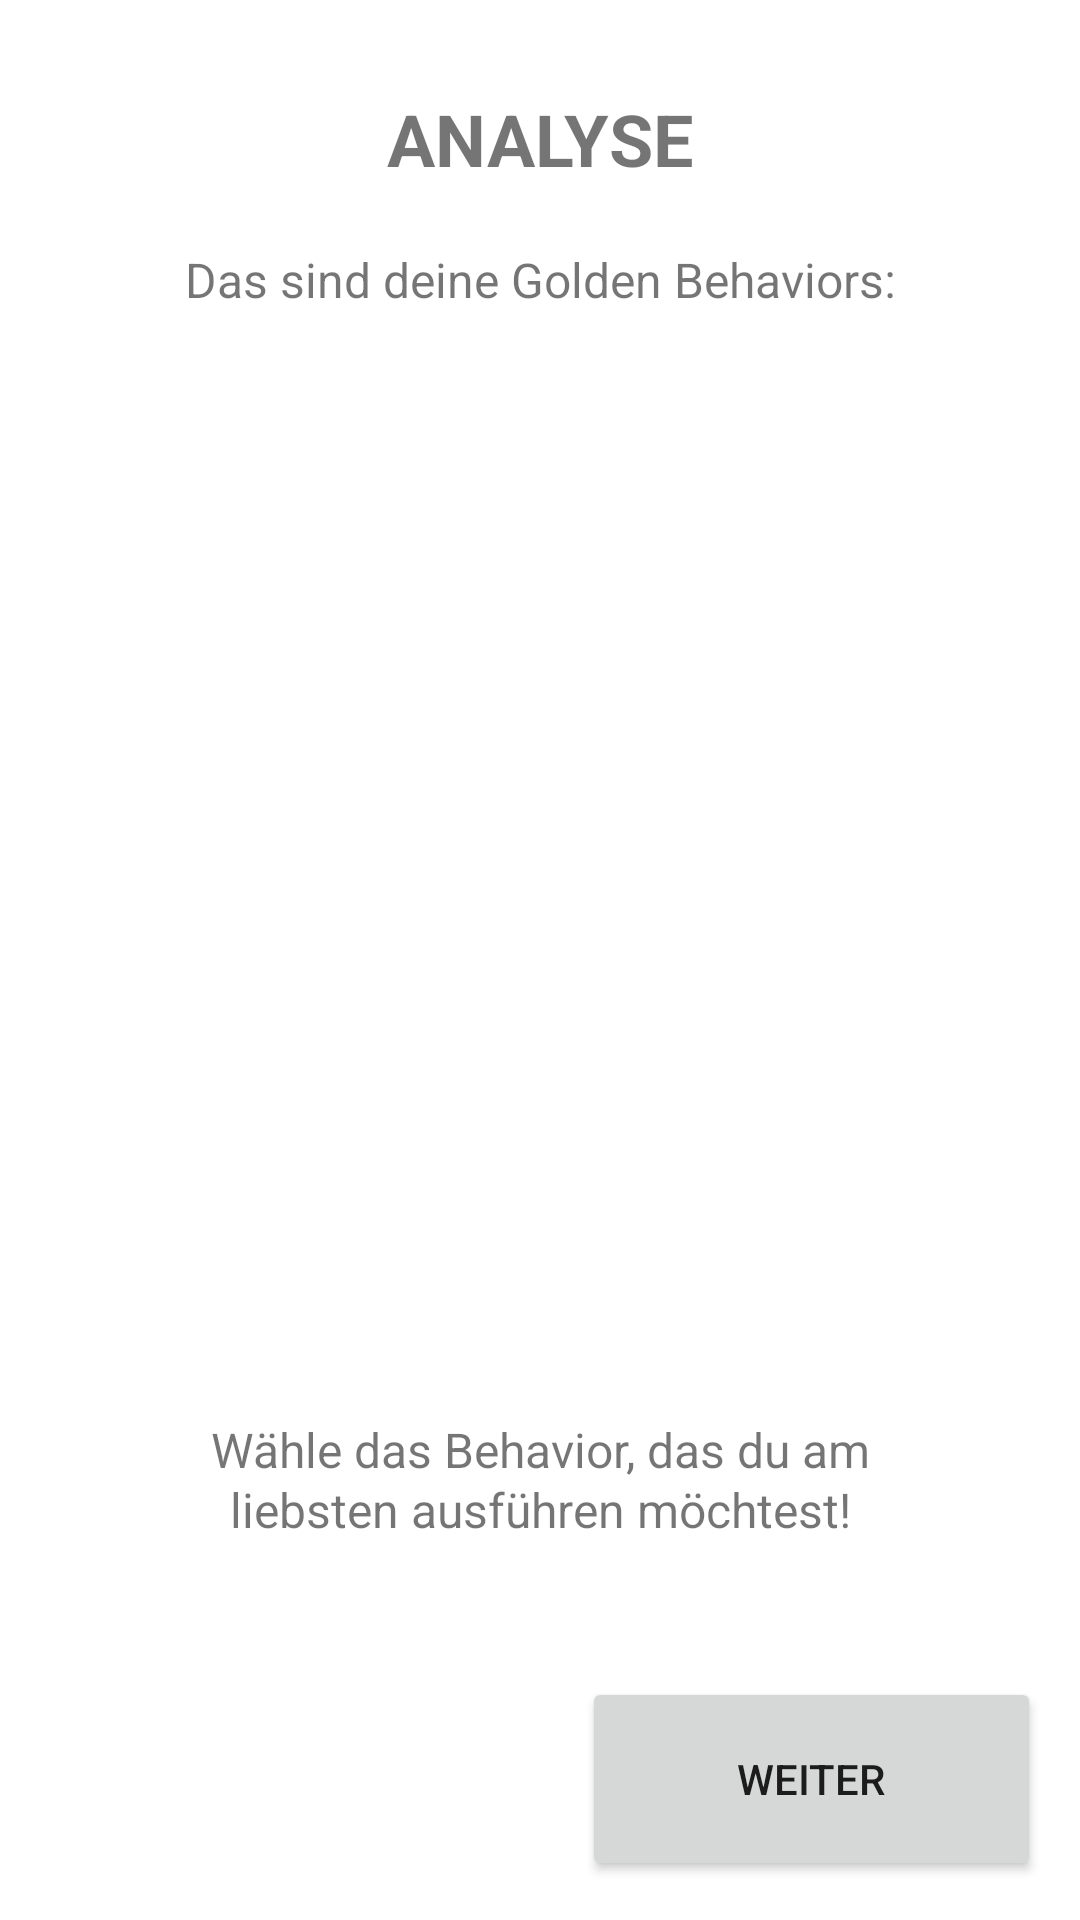

Reconstruct the res/layout file that produces this screen, plus the resources it refers to.
<!-- AndroidManifest.xml: application theme Theme.EPPrototyp -->
<!-- res/layout/fragment_analysis5.xml -->
<?xml version="1.0" encoding="utf-8"?>
<androidx.constraintlayout.widget.ConstraintLayout xmlns:android="http://schemas.android.com/apk/res/android"
    xmlns:app="http://schemas.android.com/apk/res-auto"
    xmlns:tools="http://schemas.android.com/tools"
    android:layout_width="match_parent"
    android:layout_height="match_parent"
    tools:context=".Analysis5">

    <TextView
        android:id="@+id/header_verhalten"
        android:layout_width="wrap_content"
        android:layout_height="wrap_content"
        android:layout_marginTop="30dp"
        android:text="ANALYSE"
        android:textSize="24sp"
        android:textStyle="bold"
        app:layout_constraintEnd_toEndOf="parent"
        app:layout_constraintHorizontal_bias="0.5"
        app:layout_constraintStart_toStartOf="parent"
        app:layout_constraintTop_toTopOf="parent" />

    <TextView
        android:id="@+id/textViewGB"
        android:layout_width="match_parent"
        android:layout_height="wrap_content"
        android:layout_marginHorizontal="45dp"
        android:layout_marginTop="20dp"
        android:lineHeight="20dp"
        android:text="Das sind deine Golden Behaviors:"
        android:textAlignment="center"
        android:textSize="16sp"
        app:layout_constraintEnd_toEndOf="parent"
        app:layout_constraintHorizontal_bias="0.5"
        app:layout_constraintStart_toStartOf="parent"
        app:layout_constraintTop_toBottomOf="@id/header_verhalten" />

    <androidx.recyclerview.widget.RecyclerView
        android:id="@+id/recyclerViewGoldenBehaviors"
        android:layout_width="match_parent"
        android:layout_height="wrap_content"
        android:layout_marginHorizontal="13dp"
        android:layout_marginVertical="30dp"
        app:layout_constraintEnd_toEndOf="parent"
        app:layout_constraintHorizontal_bias="0.5"
        app:layout_constraintStart_toStartOf="parent"
        app:layout_constraintTop_toBottomOf="@+id/textViewGB"/>

    <TextView
        android:id="@+id/textGBwaehleAus"
        android:layout_width="match_parent"
        android:layout_height="wrap_content"
        android:layout_marginHorizontal="45dp"
        android:layout_marginBottom="45dp"
        android:lineHeight="20dp"
        android:text="Wähle das Behavior, das du am liebsten ausführen möchtest!"
        android:textAlignment="center"
        android:textSize="16sp"
        app:layout_constraintBottom_toTopOf="@id/weiterZuDesignAnalysisButton"
        app:layout_constraintEnd_toEndOf="parent"
        app:layout_constraintHorizontal_bias="0.5"
        app:layout_constraintStart_toStartOf="parent" />


    <Button
        android:id="@+id/weiterZuDesignAnalysisButton"
        android:layout_width="153dp"
        android:layout_height="68dp"
        android:layout_margin="13dp"
        android:text="weiter"
        app:layout_constraintBottom_toBottomOf="parent"
        app:layout_constraintRight_toRightOf="parent" />




</androidx.constraintlayout.widget.ConstraintLayout>
<!-- resources referenced by this layout -->
<resources>
  <style name="Theme.EPPrototyp" parent="Theme.MaterialComponents.DayNight.DarkActionBar">
          
          <item name="colorPrimary">@color/turquoise</item>
          <item name="colorPrimaryVariant">@color/primary_dark</item>
          <item name="colorOnPrimary">@color/white</item>
          
          <item name="colorSecondary">@color/accent_yellow</item>
          <item name="colorSecondaryVariant">@color/accent_red</item>
          <item name="colorOnSecondary">@color/black</item>
          
          <item name="android:statusBarColor">?attr/colorPrimaryVariant</item>
          
      </style>
  <color name="turquoise">#0A7373</color>
  <color name="primary_dark">#010221</color>
  <color name="white">#FFFFFFFF</color>
  <color name="accent_yellow">#EDAA25</color>
  <color name="accent_red">#C43302</color>
  <color name="black">#FF000000</color>
</resources>
